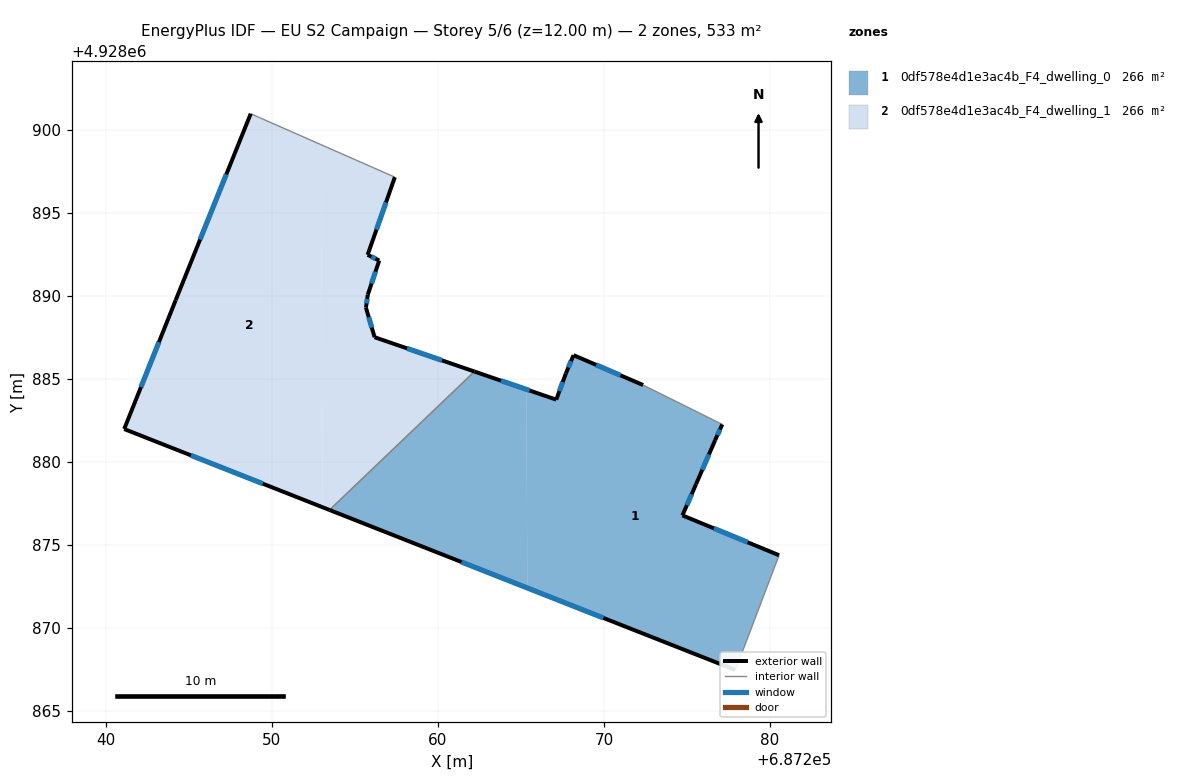
=== STOREY PLAN SPEC (per zone: floor XY polygon, exterior-wall plan segments, windows/doors) ===
zone 1: 0df578e4d1e3ac4b_F4_dwelling_0  (266.5 m²)
  floor: (687277.12, 4928882.27) (687276.69, 4928881.32) (687275.54, 4928878.67) (687274.72, 4928876.79) (687280.54, 4928874.39) (687278.56, 4928869.18) (687277.91, 4928867.48) (687265.38, 4928872.42) (687265.32, 4928884.38) (687267.12, 4928883.76) (687267.70, 4928885.34) (687268.16, 4928886.44) (687272.35, 4928884.64)
  floor: (687265.32, 4928884.38) (687265.38, 4928872.42) (687253.47, 4928877.11) (687262.20, 4928885.45)
  exterior wall: (687268.16, 4928886.44) – (687267.70, 4928885.34)  [1.2 m]
    window: (687268.01, 4928886.08) – (687267.85, 4928885.69)  [0.4 m²]
  exterior wall: (687272.35, 4928884.64) – (687268.16, 4928886.44)  [4.6 m]
    window: (687270.99, 4928885.22) – (687269.53, 4928885.85)  [1.7 m²]
  exterior wall: (687276.69, 4928881.32) – (687277.12, 4928882.27)  [1.0 m]
    window: (687276.83, 4928881.63) – (687276.98, 4928881.96)  [0.4 m²]
  exterior wall: (687275.54, 4928878.67) – (687276.69, 4928881.32)  [2.9 m]
    window: (687275.92, 4928879.53) – (687276.32, 4928880.46)  [1.1 m²]
  exterior wall: (687274.72, 4928876.79) – (687275.54, 4928878.67)  [2.1 m]
    window: (687274.99, 4928877.40) – (687275.28, 4928878.06)  [0.8 m²]
  exterior wall: (687280.54, 4928874.39) – (687274.72, 4928876.79)  [6.3 m]
    window: (687278.65, 4928875.17) – (687276.61, 4928876.01)  [2.3 m²]
  exterior wall: (687253.47, 4928877.11) – (687277.91, 4928867.48)  [26.3 m]
    window: (687261.42, 4928873.98) – (687269.96, 4928870.61)  [9.6 m²]
  exterior wall: (687267.12, 4928883.76) – (687262.20, 4928885.45)  [5.2 m]
    window: (687265.52, 4928884.31) – (687263.80, 4928884.90)  [1.9 m²]
  exterior wall: (687267.70, 4928885.34) – (687267.12, 4928883.76)  [1.7 m]
    window: (687267.51, 4928884.82) – (687267.31, 4928884.27)  [0.6 m²]
  interior walls: 4
zone 2: 0df578e4d1e3ac4b_F4_dwelling_1  (266.5 m²)
  floor: (687257.40, 4928897.16) (687255.76, 4928892.48) (687256.46, 4928892.14) (687255.77, 4928890.08) (687255.66, 4928889.30) (687256.18, 4928887.52) (687262.20, 4928885.45) (687253.47, 4928877.11) (687253.06, 4928877.27) (687252.95, 4928899.12)
  floor: (687252.95, 4928899.12) (687253.06, 4928877.27) (687241.10, 4928881.99) (687244.20, 4928889.75) (687248.72, 4928900.98)
  exterior wall: (687255.76, 4928892.48) – (687257.40, 4928897.16)  [5.0 m]
    window: (687256.30, 4928894.00) – (687256.87, 4928895.64)  [1.8 m²]
  exterior wall: (687256.46, 4928892.14) – (687255.76, 4928892.48)  [0.8 m]
    window: (687256.24, 4928892.25) – (687255.99, 4928892.37)  [0.3 m²]
  exterior wall: (687255.77, 4928890.08) – (687256.46, 4928892.14)  [2.2 m]
    window: (687256.00, 4928890.75) – (687256.24, 4928891.47)  [0.8 m²]
  exterior wall: (687255.66, 4928889.30) – (687255.77, 4928890.08)  [0.8 m]
    window: (687255.70, 4928889.55) – (687255.74, 4928889.82)  [0.3 m²]
  exterior wall: (687256.18, 4928887.52) – (687255.66, 4928889.30)  [1.9 m]
    window: (687256.01, 4928888.10) – (687255.83, 4928888.72)  [0.7 m²]
  exterior wall: (687262.20, 4928885.45) – (687256.18, 4928887.52)  [6.4 m]
    window: (687260.24, 4928886.12) – (687258.14, 4928886.84)  [2.3 m²]
  exterior wall: (687241.10, 4928881.99) – (687253.47, 4928877.11)  [13.3 m]
    window: (687245.12, 4928880.40) – (687249.45, 4928878.70)  [4.9 m²]
  exterior wall: (687244.20, 4928889.75) – (687241.10, 4928881.99)  [8.4 m]
    window: (687243.19, 4928887.22) – (687242.11, 4928884.51)  [3.1 m²]
  exterior wall: (687248.72, 4928900.98) – (687244.20, 4928889.75)  [12.1 m]
    window: (687247.25, 4928897.32) – (687245.67, 4928893.40)  [4.4 m²]
  interior walls: 2

=== DERIVED (storey summary) ===
Building: EU S2 Campaign
Storey: 5 of 6  (floor level z = 12.00 m)
Storey gross floor area: 532.9 m²
Zones on this storey: 2
  - 0df578e4d1e3ac4b_F4_dwelling_0: floor 266.5 m²; exterior wall 51.2 m (153.6 m²); 9 window(s) 18.8 m²; WWR 12.2%
  - 0df578e4d1e3ac4b_F4_dwelling_1: floor 266.5 m²; exterior wall 50.7 m (152.0 m²); 9 window(s) 18.6 m²; WWR 12.2%
Zone adjacency (shared interzone walls):
  - 0df578e4d1e3ac4b_F4_dwelling_0 ↔ 0df578e4d1e3ac4b_F4_dwelling_1